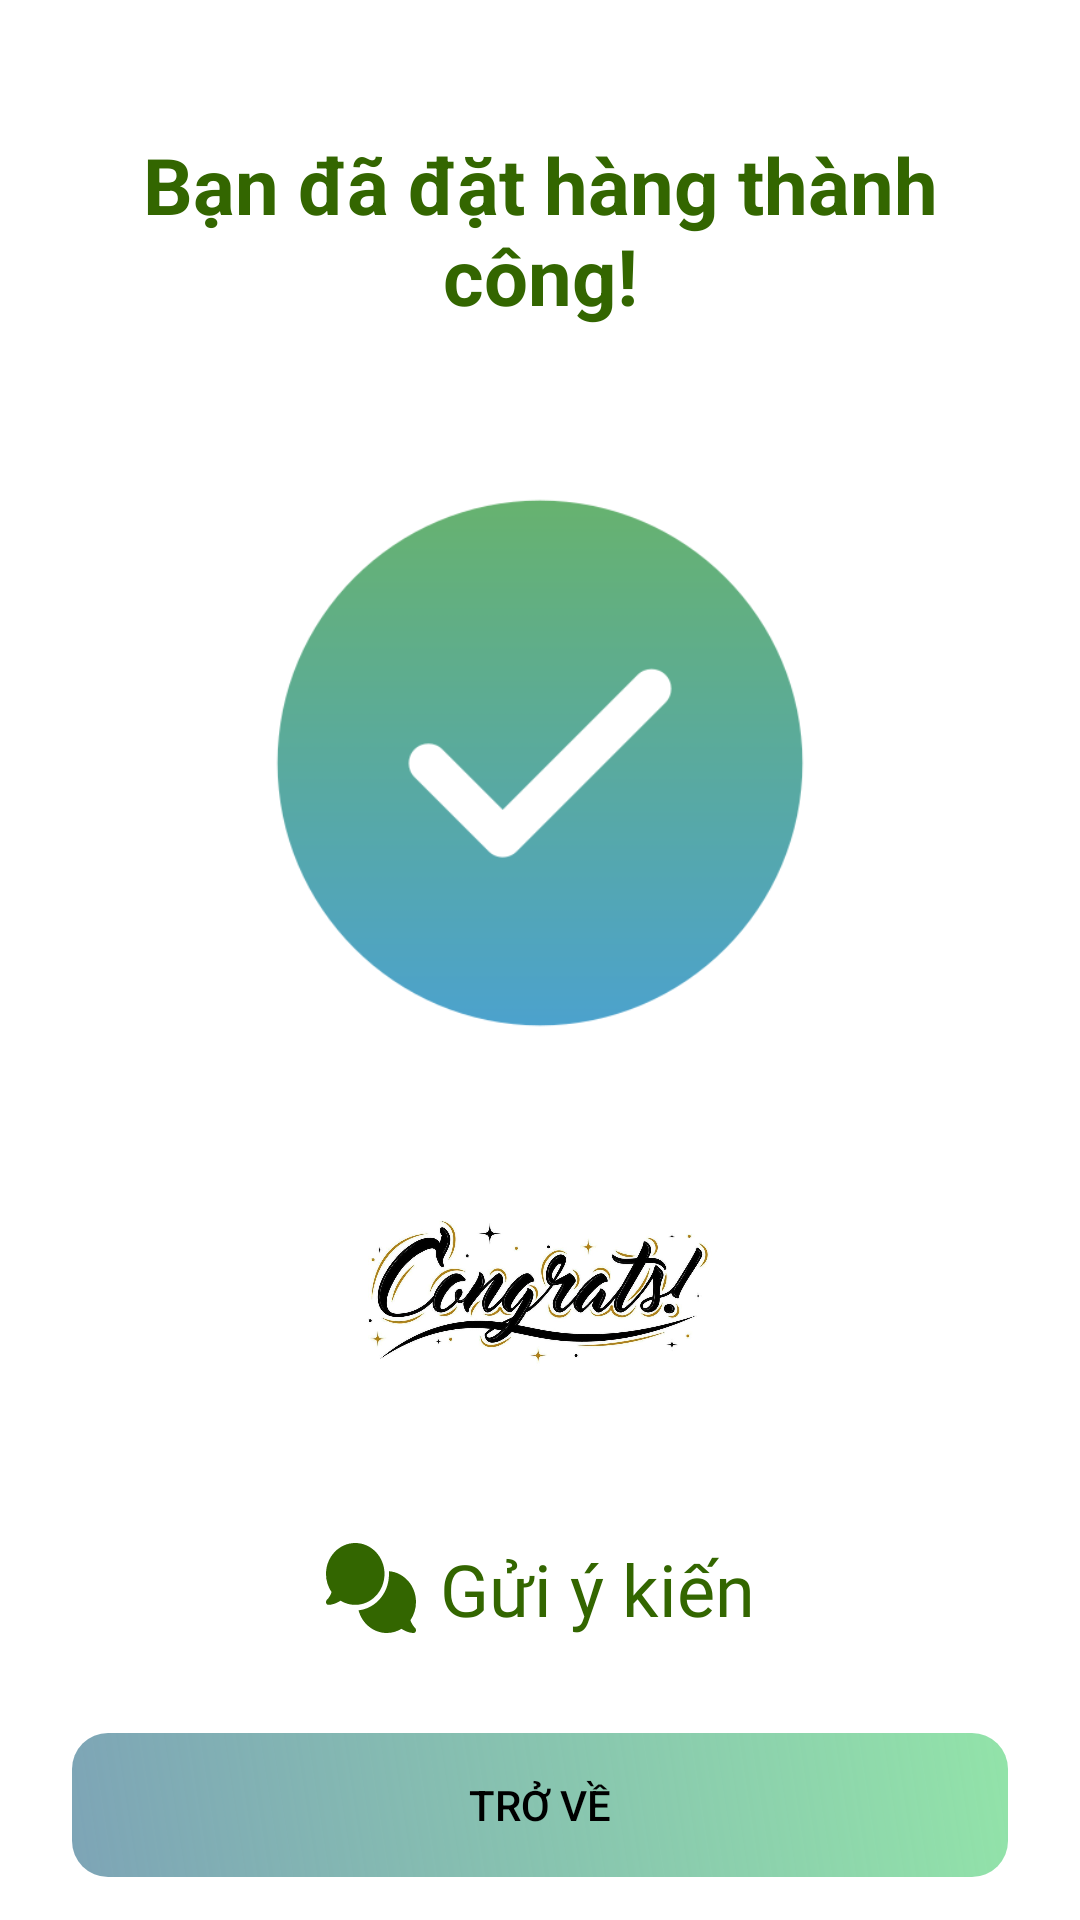

Reconstruct the res/layout file that produces this screen, plus the resources it refers to.
<!-- AndroidManifest.xml: application theme Theme.FoodApp -->
<!-- res/layout/activity_suceess.xml -->
<?xml version="1.0" encoding="utf-8"?>
<androidx.constraintlayout.widget.ConstraintLayout xmlns:android="http://schemas.android.com/apk/res/android"
xmlns:app="http://schemas.android.com/apk/res-auto"
xmlns:tools="http://schemas.android.com/tools"
android:layout_width="match_parent"
android:layout_height="match_parent"
android:background="@color/white"
tools:context=".SuccessActivity">

<LinearLayout
    android:id="@+id/linearLayout3"
    android:layout_width="match_parent"
    android:layout_height="wrap_content"
    android:layout_gravity="top"
    android:gravity="top|center_horizontal"
    android:orientation="vertical"
    android:padding="24dp">

    <TextView
        android:layout_width="wrap_content"
        android:layout_height="wrap_content"
        android:layout_marginTop="20dp"
        android:layout_marginBottom="40dp"
        android:text="Bạn đã đặt hàng thành công!"
        android:textAlignment="center"
        android:textColor="#336600"
        android:textSize="26sp"
        android:textStyle="bold" />

    <ImageView
        android:id="@+id/imageView4"
        android:layout_width="210dp"
        android:layout_height="210dp"
        android:layout_marginBottom="24dp"
        android:src="@drawable/succes" />

    <ImageView
        android:id="@+id/imageView3"
        android:layout_width="210dp"
        android:layout_height="90dp"
        android:src="@drawable/chucmung" />

</LinearLayout>

<EditText
    android:id="@+id/message"
    android:layout_width="wrap_content"
    android:layout_height="wrap_content"
    android:layout_marginTop="16dp"
    android:background="@android:color/transparent"
    android:drawableLeft="@drawable/comments_solid"
    android:drawablePadding="8dp"
    android:textColor="#336600"
    android:fontFamily="@font/comicrelief_bold"
    android:text="Gửi ý kiến"

    android:textSize="24sp"
    app:layout_constraintEnd_toEndOf="parent"
    app:layout_constraintStart_toStartOf="parent"
    app:layout_constraintTop_toBottomOf="@+id/linearLayout3" />

<androidx.appcompat.widget.AppCompatButton
    android:id="@+id/goHome"
    android:layout_width="match_parent"
    android:layout_height="wrap_content"
    android:layout_marginStart="24dp"
    android:layout_marginTop="32dp"
    android:layout_marginEnd="24dp"
    android:background="@drawable/edittextshape"
    android:text="Trở về"
    android:textColor="@color/black"
    app:layout_constraintEnd_toEndOf="@+id/message"
    app:layout_constraintStart_toStartOf="@+id/message"
    app:layout_constraintTop_toBottomOf="@+id/message" />

</androidx.constraintlayout.widget.ConstraintLayout>
<!-- resources referenced by this layout -->
<resources>
  <color name="black">#FF000000</color>
  <color name="white">#FFFFFFFF</color>
  <!-- drawable chucmung: jpg bitmap (drawable, 71693 bytes) -->
  <!-- drawable comments_solid (drawable) -->
  <vector xmlns:android="http://schemas.android.com/apk/res/android"
      android:width="30dp"
      android:height="30dp"
      android:viewportWidth="640"
      android:viewportHeight="512">
    <path
        android:fillColor="#336600"
        android:pathData="M208,352c114.9,0 208,-78.8 208,-176S322.9,0 208,0S0,78.8 0,176c0,38.6 14.7,74.3 39.6,103.4c-3.5,9.4 -8.7,17.7 -14.2,24.7c-4.8,6.2 -9.7,11 -13.3,14.3c-1.8,1.6 -3.3,2.9 -4.3,3.7c-0.5,0.4 -0.9,0.7 -1.1,0.8l-0.2,0.2s0,0 0,0s0,0 0,0C1,327.2 -1.4,334.4 0.8,340.9S9.1,352 16,352c21.8,0 43.8,-5.6 62.1,-12.5c9.2,-3.5 17.8,-7.4 25.2,-11.4C134.1,343.3 169.8,352 208,352zM448,176c0,112.3 -99.1,196.9 -216.5,207C255.8,457.4 336.4,512 432,512c38.2,0 73.9,-8.7 104.7,-23.9c7.5,4 16,7.9 25.2,11.4c18.3,6.9 40.3,12.5 62.1,12.5c6.9,0 13.1,-4.5 15.2,-11.1c2.1,-6.6 -0.2,-13.8 -5.8,-17.9c0,0 0,0 0,0s0,0 0,0l-0.2,-0.2c-0.2,-0.2 -0.6,-0.4 -1.1,-0.8c-1,-0.8 -2.5,-2 -4.3,-3.7c-3.6,-3.3 -8.5,-8.1 -13.3,-14.3c-5.5,-7 -10.7,-15.4 -14.2,-24.7c24.9,-29 39.6,-64.7 39.6,-103.4c0,-92.8 -84.9,-168.9 -192.6,-175.5c0.4,5.1 0.6,10.3 0.6,15.5z"/>
  </vector>
  <!-- drawable edittextshape (drawable) -->
  <shape xmlns:android="http://schemas.android.com/apk/res/android" android:shape="rectangle">
      <gradient
          android:angle="45"
          android:startColor="#AF427B95"
          android:endColor="@color/colorPrimary" />
      <corners android:radius="12dp"/>
  </shape>
  <!-- drawable succes: png bitmap (drawable, 15282 bytes) -->
  <style name="Theme.FoodApp" parent="Theme.AppCompat.Light.NoActionBar" />
  <color name="colorPrimary">#92E3A9</color>
</resources>
